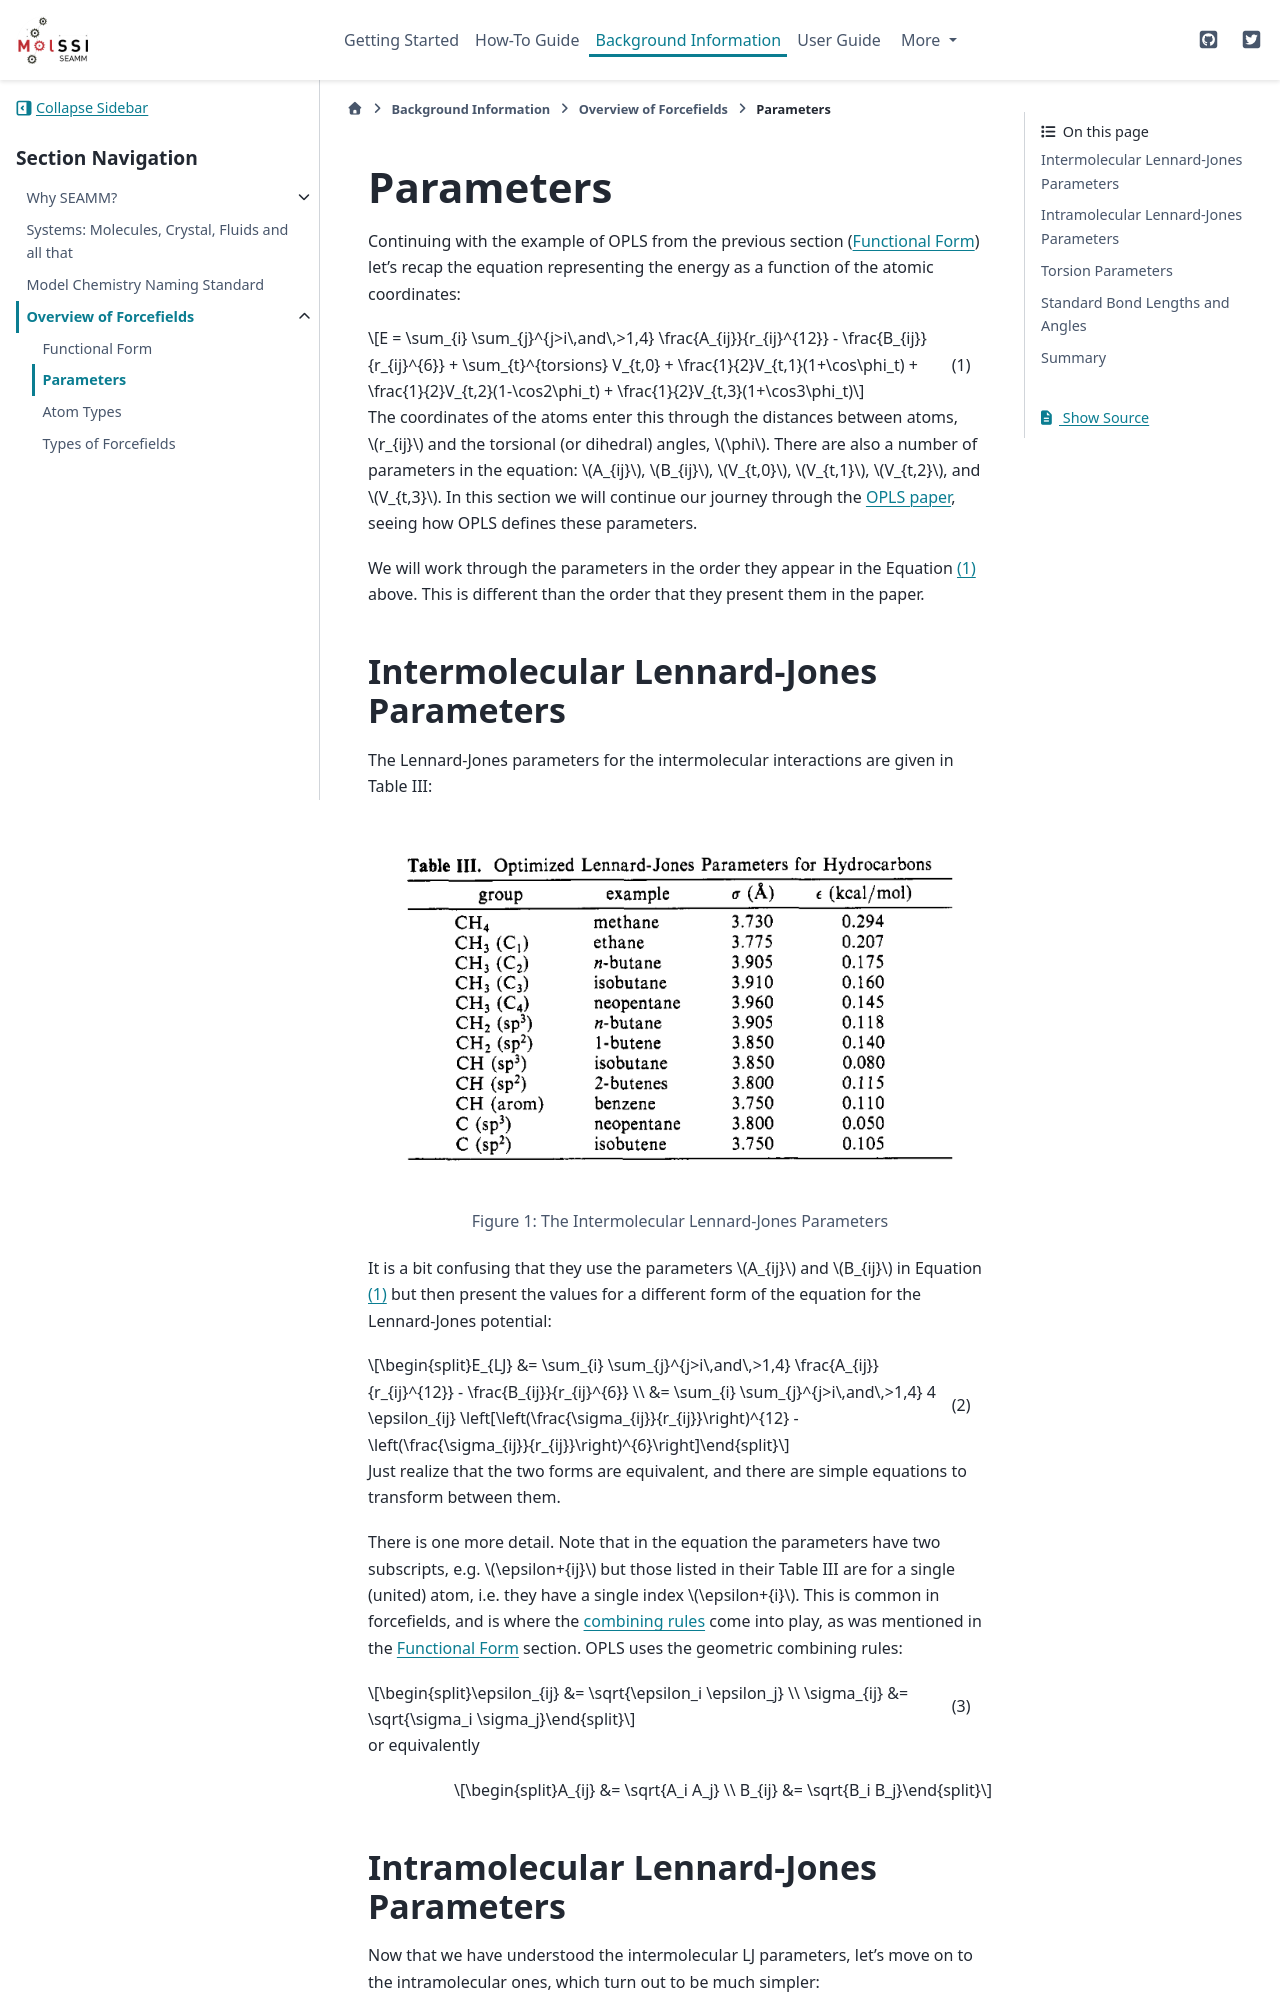

repository: molssi-seamm/molssi-seamm.github.io · page: background/forcefields/parameters.html · generator: sphinx

**********   
Parameters
**********

Continuing with the example of OPLS from the previous section (:doc:`functional_form`)
let's recap the equation representing the energy as a function of the atomic
coordinates:

.. math::
   :label: E_parameters

   E = \sum_{i} \sum_{j}^{j>i\,and\,>1,4} \frac{A_{ij}}{r_{ij}^{12}} -
   \frac{B_{ij}}{r_{ij}^{6}} + \sum_{t}^{torsions} V_{t,0} +
   \frac{1}{2}V_{t,1}(1+\cos\phi_t) + \frac{1}{2}V_{t,2}(1-\cos2\phi_t) +
   \frac{1}{2}V_{t,3}(1+\cos3\phi_t)

The coordinates of the atoms enter this through the distances between atoms,
:math:`r_{ij}` and the torsional (or dihedral) angles, :math:`\phi`. There are also a
number of parameters in the equation: :math:`A_{ij}`, :math:`B_{ij}`, :math:`V_{t,0}`,
:math:`V_{t,1}`, :math:`V_{t,2}`, and :math:`V_{t,3}`. In this section we will continue
our journey through the `OPLS paper <https://pubs.acs.org/doi/10.1021/ja00334a030>`_,
seeing how OPLS defines these parameters.

We will work through the parameters in the order they appear in the Equation
:eq:`E_parameters` above. This is different than the order that they present them in the
paper.

Intermolecular Lennard-Jones Parameters
---------------------------------------

The Lennard-Jones parameters for the intermolecular interactions are given in Table III:

.. figure:: /images/OPLS-6.png
   :align: center
   :alt: Intermolecular Lennard-Jones Parameters

   Figure 1: The Intermolecular Lennard-Jones Parameters

It is a bit confusing that they use the parameters :math:`A_{ij}` and :math:`B_{ij}` in
Equation :eq:`E_parameters` but then present the values for a different form of the
equation for the Lennard-Jones potential:

.. math::
   :label: E_lj

   E_{LJ} &= \sum_{i} \sum_{j}^{j>i\,and\,>1,4} \frac{A_{ij}}{r_{ij}^{12}} -
	   \frac{B_{ij}}{r_{ij}^{6}} \\
        &= \sum_{i} \sum_{j}^{j>i\,and\,>1,4} 4 \epsilon_{ij}
	   \left[\left(\frac{\sigma_{ij}}{r_{ij}}\right)^{12} -
	   \left(\frac{\sigma_{ij}}{r_{ij}}\right)^{6}\right]

Just realize that the two forms are equivalent, and there are simple equations to
transform between them.

There is one more detail. Note that in the equation the parameters have two subscripts,
e.g. :math:`\epsilon+{ij}` but those listed in their Table III are for a single (united)
atom, i.e. they have a single index :math:`\epsilon+{i}`. This is common in forcefields,
and is where the :term:`combining rules` come into play, as was mentioned in the
:doc:`functional_form` section. OPLS uses the geometric combining rules:

.. math::
   :label: geometric_combining_rules

   \epsilon_{ij} &= \sqrt{\epsilon_i \epsilon_j} \\
   \sigma_{ij} &= \sqrt{\sigma_i \sigma_j}

or equivalently

.. math::
   
   A_{ij} &= \sqrt{A_i A_j} \\
   B_{ij} &= \sqrt{B_i B_j}
